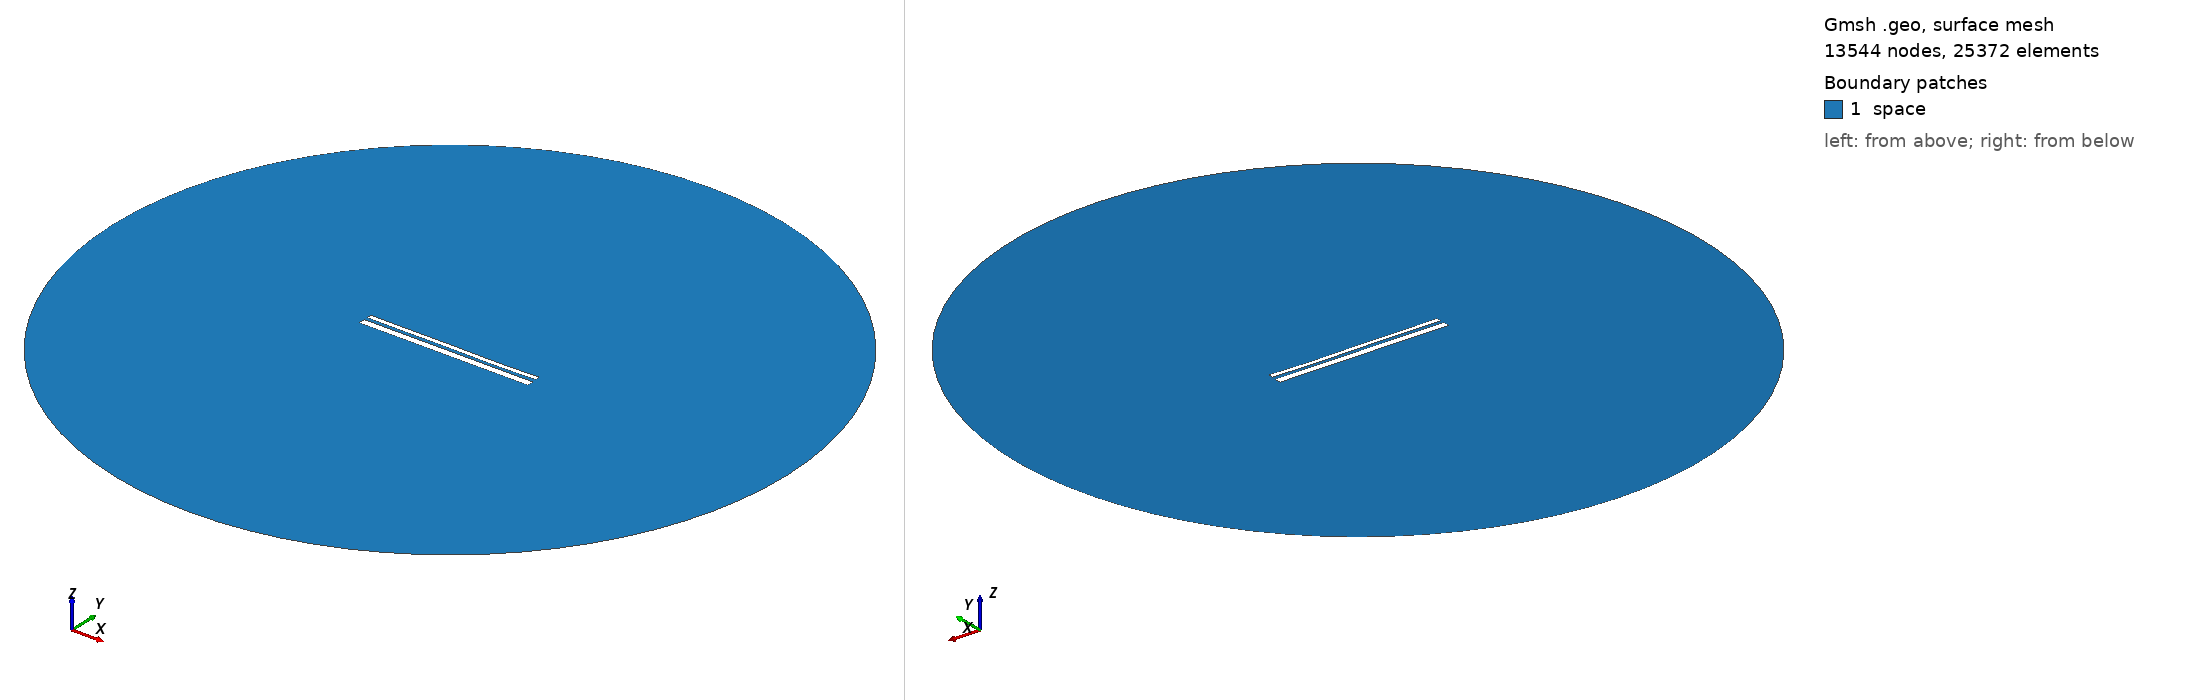

Gmsh geometry script, surface-meshed: 13544 nodes, 25372 surface elements. Boundary patches (legend numbers): 1 space. Left view from above one corner, right view from below the opposite corner. Legend entries are the model's physical surfaces. The drawing asked Gmsh for element sizes between 1% and 20% of the model's largest extent; the script's own settings can give other sizes.

=== 12667.geo (drawn) ===
//---------------------------------------
// Geometry kernel
//---------------------------------------

SetFactory("OpenCASCADE");



//---------------------------------------
// Parameters of the geometry
//---------------------------------------

// Overetch of the upper plate
overetch = 0.5;

// Distance between the plates
distance = 1.5;

// Discretization over the x axis (for the deformation)
nx = 50; 

// Length of the plate
L = 100 - overetch; 

// Number of modes
n = 4; 

// 1st mode coefficient
coeff(1) = -0.075;
beta(1) = 0.596864 * 3.1415926535 / L;

// 2nd mode coefficient
coeff(2) = -0.075;
beta(2) = 1.49418 * 3.1415926535 / L;

// 3rd mode coefficient
coeff(3) = 0.07499999999999998;
beta(3) = 2.50025 * 3.1415926535 / L;

// 4th mode coefficient
coeff(4) = -0.075;
beta(4) = 3.49999 * 3.1415926535 / L;



//---------------------------------------
// Upper plate (deformed rectangle)
//---------------------------------------

// Coordiantes of the upper plate
xmin = -50;
xmax = 50 - overetch;

// Height of the upper plate
yheight = 4 - 2 * overetch;

// Indexes of the points
UpperID[] = {};
LowerID[] = {};
LeftID[] = {};
RightID[] = {};

// Point index
p = 1;

// Horizontal edges
For i In {1:nx}
    x = xmin + (i-1)*(xmax - xmin)/(nx-1);

    y_bottom = distance / 2 + overetch;
    For j In {1:n}
        C = (Cosh(beta(j)*L) + Cos(beta(j)*L)) / (Sinh(beta(j)*L) + Sin(beta(j)*L));
        y_bottom  = y_bottom + coeff(j) * (Cosh(beta(j)*(x+50)) - Cos(beta(j)*(x+50)) - C * (Sinh(beta(j)*(x+50)) - Sin(beta(j)*(x+50))));
    EndFor

    y_top = y_bottom + yheight;

    Point(p) = {x, y_top, 0, 1.0};
    UpperID[i] = p;
    p = p + 1;

    Point(p) = {x, y_bottom, 0, 1.0};
    LowerID[i] = p;
    p = p + 1;
EndFor

// Create point lists
UpperPts[] = {}; LowerPts[] = {};
For i In {1:nx}
  UpperPts[] += {UpperID[i]};
  LowerPts[] += {LowerID[i]};
EndFor

// Build splines
Spline(1) = {UpperPts[]};
Spline(2) = {LowerPts[]};
Line(3) = {LowerPts[nx-1], UpperPts[nx-1]};
Line(4) = {LowerPts[0], UpperPts[0]};

// Build the plane surface
Curve Loop(1) = {2, 3, -1, -4};
Plane Surface(1) = {1};



//---------------------------------------
// Lower plate (rectangle)
//---------------------------------------

// Vertices
Point(1001) = {-50, -1, 0, 1.0};
Point(1002) = { 50, -1, 0, 1.0};
Point(1003) = { 50,  -5, 0, 1.0};
Point(1004) = {-50,  -5, 0, 1.0};

// Edges
Line(5) = {1001, 1002};
Line(6) = {1002, 1003};
Line(7) = {1003, 1004};
Line(8) = {1004, 1001};

// Plane surface
Line Loop(2) = {5, 6, 7, 8};
Plane Surface(2) = {2}; 



//---------------------------------------
// Outer (fictious) boundary
//---------------------------------------

// Points
Point(1005) = {0, 0, 0};       // Center
Point(1006) = {200, 0, 0};     // Start point
Point(1007) = {0, 200, 0};     // 90 degrees
Point(1008) = {-200, 0, 0};    // 180 degrees
Point(1009) = {0, -200, 0};    // 270 degrees

// Circle arcs (each needs start, center, end)
Circle(9) = {1006, 1005, 1007};
Circle(10) = {1007, 1005, 1008};
Circle(11) = {1008, 1005, 1009};
Circle(12) = {1009, 1005, 1006};

// Plane surface for the entire domain
Curve Loop(3) = {9, 10, 11, 12};
Surface(3) = {3};

// Subtract the plates from the whole domain to obtain the actual domain where we want to solve the equations
BooleanDifference{ Surface{3}; Delete; }{ Surface{1}; Surface{2}; Delete; }




//---------------------------------------
// Transfinite Lines/Curves
//---------------------------------------

// Set the number of points on the boundaries
r = 7;

// Plates
Transfinite Curve {1, 2} = 50*r Using Progression 1;
Transfinite Curve {3, 4} = 2*r Using Progression 1;
Transfinite Line {5, 7} = 50*r Using Progression 1;
Transfinite Line {6, 8} = 2*r Using Progression 1;

// Outer boundary
Transfinite Line {9, 10, 11, 12} = 20 Using Progression 1;



//---------------------------------------
// Physical groups
//---------------------------------------                

// Physical curves (boundaries)
Physical Line("force_segment", 10) = {2};
Physical Line("upper_plate", 11) = {1, 3, 4};
Physical Line("lower_plate", 12) = {5, 6, 7, 8};
Physical Line("boundary", 20) = {9, 10, 11, 12};

// Physical Surfaces
Physical Surface("space", 30) = {3};



//---------------------------------------
// 6. Generate the Mesh
//---------------------------------------

// 2D mesh generation
Mesh 2;
